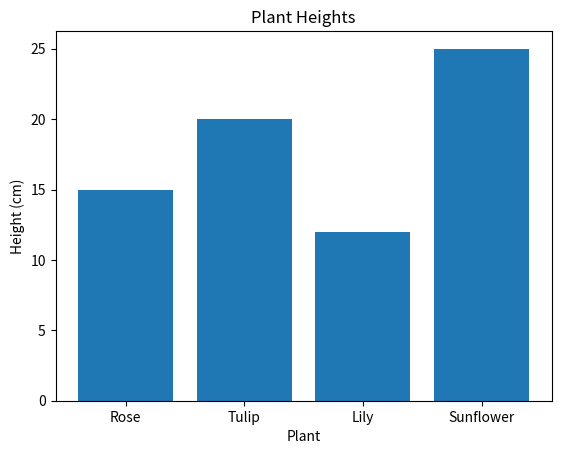
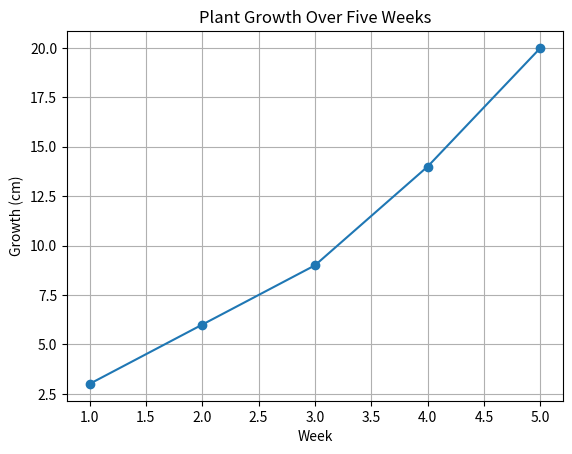
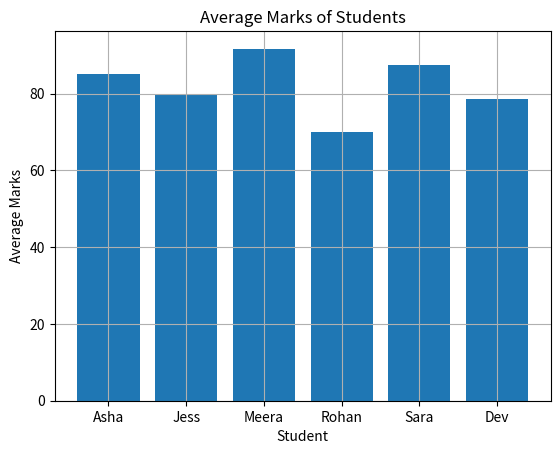

Python code for these plots, in order:
import numpy as np
import pandas as pd
import matplotlib.pyplot as plt


# PART 1

growth = np.array([4, 7, 5, 9, 6, 8])

average_growth = np.mean(growth)
maximum_growth = np.max(growth)
minimum_growth = np.min(growth)
total_growth = np.sum(growth)

print("Average growth:", average_growth)
print("Maximum growth:", maximum_growth)
print("Minimum growth:", minimum_growth)
print("Total growth:", total_growth)

tall_plants = growth[growth > 5]
print("Plants with growth above 5:", tall_plants)


# Task 1

temperatures = np.array([22, 25, 21, 28, 24])

average_temperature = np.mean(temperatures)
highest_temperature = np.max(temperatures)
lowest_temperature = np.min(temperatures)

above_23 = temperatures[temperatures > 23]
count_above_23 = len(above_23)

print("\nTASK 1: TEMPERATURE MONITORING")
print("Average temperature:", average_temperature)
print("Highest temperature:", highest_temperature)
print("Lowest temperature:", lowest_temperature)
print("Temperatures above 23:", above_23)
print("Number of days above 23:", count_above_23)

# PART 2

data = {
    'Plant': ['Rose', 'Tulip', 'Lily', 'Rose', 'Tulip'],
    'Initial_Height': [10, 12, 8, 11, 14],
    'Final_Height': [18, 20, 15, 17, 23],
    'Sunlight': [6, 7, 5, 8, 6]
}

plants_df = pd.DataFrame(data)

print("\nPLANT DATASET")
print(plants_df.head())

print("Shape:", plants_df.shape)
print("Columns:", plants_df.columns)

print("\nFinal Heights:")
print(plants_df['Final_Height'])

taller_plants = plants_df[plants_df['Final_Height'] > 12]

print("\nPlants with height above 12:")
print(taller_plants)

average_height = plants_df.groupby('Plant')['Final_Height'].mean()

print("\nAverage height of each plant:")
print(average_height)


# Task 2

plants_df['Growth'] = plants_df['Final_Height'] - plants_df['Initial_Height']

print("\nPlant and Growth:")
print(plants_df[['Plant', 'Growth']])

high_growth = plants_df[plants_df['Growth'] > 7]

print("\nPlants that grew more than 7 cm:")
print(high_growth)

average_plant_growth = plants_df.groupby('Plant')['Growth'].mean()

print("\nAverage growth for each plant:")
print(average_plant_growth)

# PART 3: MATPLOTLIB


plants = ['Rose', 'Tulip', 'Lily', 'Sunflower']
heights = [15, 20, 12, 25]

plt.bar(plants, heights)

plt.title("Plant Heights")
plt.xlabel("Plant")
plt.ylabel("Height (cm)")

plt.show()


# Task 3

weeks = [1, 2, 3, 4, 5]
growth = [3, 6, 9, 14, 20]

plt.plot(weeks, growth, marker='o')

plt.title("Plant Growth Over Five Weeks")
plt.xlabel("Week")
plt.ylabel("Growth (cm)")

plt.grid()

plt.show()


# PART 4

student_data = {
    'Student': ['Asha', 'Jess', 'Meera', 'Rohan', 'Sara', 'Dev'],
    'Physics': [85, 72, 95, 65, 88, 78],
    'Chemistry': [78, 88, 91, 70, 84, 76],
    'Biology': [92, 80, 89, 75, 90, 82]
}

students_df = pd.DataFrame(student_data)

print("\nSCHOOL SCIENCE FAIR DATASET")
print(students_df)

physics_scores = np.array(students_df['Physics'])

average_physics = np.mean(physics_scores)
highest_physics = np.max(physics_scores)
lowest_physics = np.min(physics_scores)

print("\nPHYSICS STATISTICS")
print("Average Physics score:", average_physics)
print("Highest Physics score:", highest_physics)
print("Lowest Physics score:", lowest_physics)

students_df['Total'] = (
    students_df['Physics']
    + students_df['Chemistry']
    + students_df['Biology']
)

students_df['Average'] = students_df['Total'] / 3

print("\nStudent totals and averages:")
print(students_df)

high_scorers = students_df[students_df['Average'] > 80]

print("\nStudents with average above 80:")
print(high_scorers)

highest_average = students_df['Average'].max()

top_student = students_df[
    students_df['Average'] == highest_average
]

print("\nHighest average:", highest_average)
print("Top-performing student:")
print(top_student)

plt.bar(students_df['Student'], students_df['Average'])

plt.title("Average Marks of Students")
plt.xlabel("Student")
plt.ylabel("Average Marks")

plt.grid()

plt.show()

print("\nSCIENCE FAIR QUESTIONS")

print(
    "1. Student with highest Physics score:",
    students_df.loc[students_df['Physics'].idxmax(), 'Student']
)

print("2. Average Physics score:", average_physics)

print(
    "3. Student with highest overall average:",
    top_student['Student'].values[0]
)

print("4. Number of students with average above 80:", len(high_scorers))
